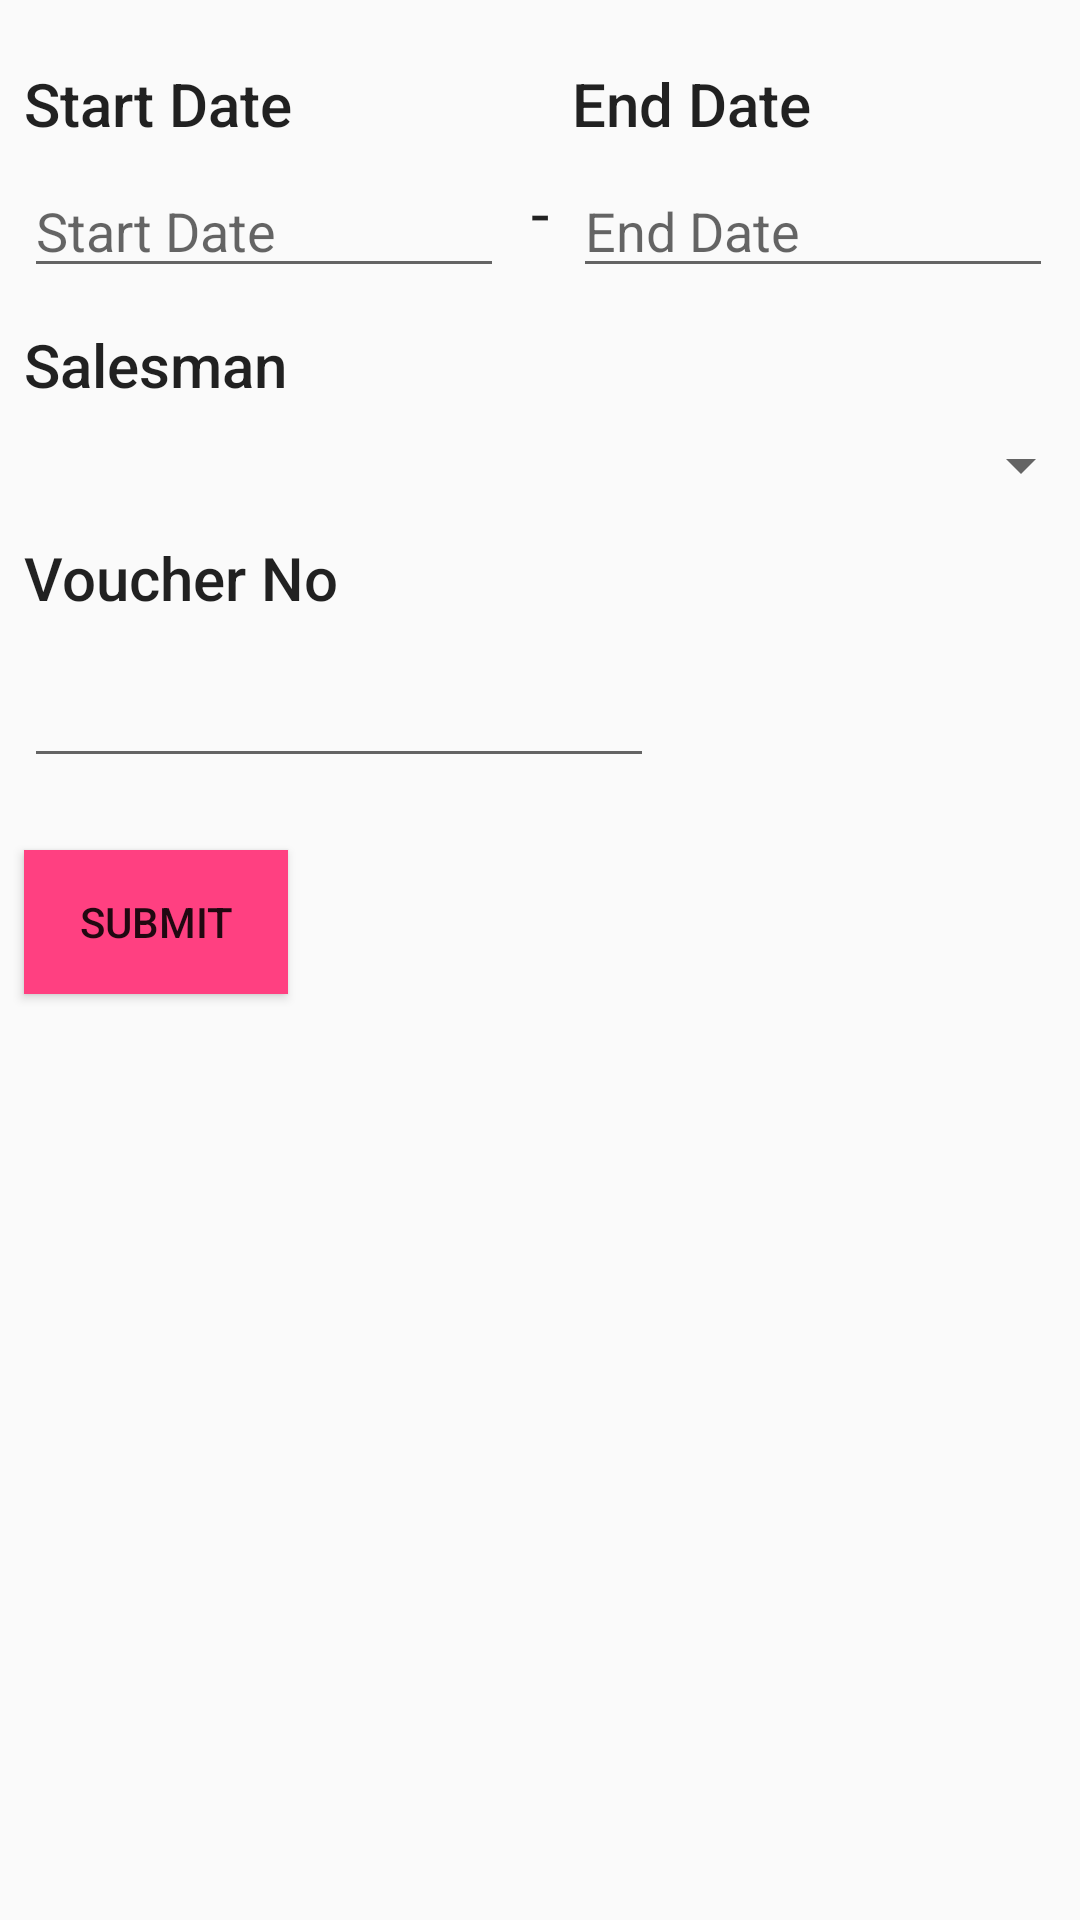

Write the Android layout XML for this screen, with the resource values it uses.
<!-- AndroidManifest.xml: application theme AppTheme -->
<!-- res/layout/activity_add_order.xml -->
<?xml version="1.0" encoding="utf-8"?>
<android.support.constraint.ConstraintLayout xmlns:android="http://schemas.android.com/apk/res/android"
    xmlns:app="http://schemas.android.com/apk/res-auto"
    xmlns:tools="http://schemas.android.com/tools"
    android:layout_width="match_parent"
    android:layout_height="match_parent"
    tools:context="com.example.kayangan.absencehrd.Activity.AddOrderActivity">

    <EditText
        android:id="@+id/etStartDate"
        android:layout_width="160dp"
        android:layout_height="40dp"
        android:layout_marginEnd="8dp"
        android:layout_marginStart="8dp"
        android:layout_marginTop="56dp"
        android:ems="10"
        android:hint="Start Date"
        android:inputType="textPersonName|date"
        app:layout_constraintEnd_toStartOf="@+id/textView7"
        app:layout_constraintHorizontal_bias="0.0"
        app:layout_constraintStart_toStartOf="parent"
        app:layout_constraintTop_toTopOf="parent" />

    <EditText
        android:id="@+id/etEndDate"
        android:layout_width="160dp"
        android:layout_height="40dp"
        android:layout_marginStart="8dp"
        android:layout_marginTop="56dp"
        android:ems="10"
        android:hint="End Date"
        android:inputType="textPersonName|date"
        app:layout_constraintEnd_toEndOf="parent"
        app:layout_constraintHorizontal_bias="0.0"
        app:layout_constraintStart_toEndOf="@+id/textView7"
        app:layout_constraintTop_toTopOf="parent" />

    <TextView
        android:id="@+id/textView5"
        android:layout_width="wrap_content"
        android:layout_height="wrap_content"
        android:layout_marginBottom="8dp"
        android:layout_marginStart="8dp"
        android:layout_marginTop="8dp"
        android:text="Start Date"
        android:textAppearance="@style/TextAppearance.AppCompat.SearchResult.Title"
        app:layout_constraintBottom_toTopOf="@+id/etStartDate"
        app:layout_constraintStart_toStartOf="parent"
        app:layout_constraintTop_toTopOf="parent"
        app:layout_constraintVertical_bias="1.0" />

    <TextView
        android:id="@+id/textView7"
        android:layout_width="wrap_content"
        android:layout_height="wrap_content"
        android:layout_marginEnd="8dp"
        android:layout_marginStart="8dp"
        android:layout_marginTop="56dp"
        android:text="-"
        android:textAppearance="@style/TextAppearance.AppCompat.Large"
        app:layout_constraintEnd_toEndOf="parent"
        app:layout_constraintStart_toStartOf="parent"
        app:layout_constraintTop_toTopOf="parent" />

    <TextView
        android:id="@+id/textView9"
        android:layout_width="wrap_content"
        android:layout_height="wrap_content"
        android:layout_marginBottom="8dp"
        android:layout_marginEnd="8dp"
        android:layout_marginStart="8dp"
        android:layout_marginTop="8dp"
        android:text="End Date"
        android:textAppearance="@style/TextAppearance.AppCompat.Title"
        app:layout_constraintBottom_toTopOf="@+id/etEndDate"
        app:layout_constraintEnd_toEndOf="parent"
        app:layout_constraintHorizontal_bias="0.51"
        app:layout_constraintStart_toEndOf="@+id/textView5"
        app:layout_constraintTop_toTopOf="parent"
        app:layout_constraintVertical_bias="1.0" />

    <TextView
        android:id="@+id/textView11"
        android:layout_width="wrap_content"
        android:layout_height="wrap_content"
        android:layout_marginEnd="8dp"
        android:layout_marginStart="8dp"
        android:layout_marginTop="12dp"
        android:text="Salesman"
        android:textAppearance="@style/TextAppearance.AppCompat.Title"
        app:layout_constraintEnd_toEndOf="parent"
        app:layout_constraintHorizontal_bias="0.0"
        app:layout_constraintStart_toStartOf="parent"
        app:layout_constraintTop_toBottomOf="@+id/etStartDate" />

    <Spinner
        android:id="@+id/spSalesman"
        android:layout_width="368dp"
        android:layout_height="wrap_content"
        android:layout_marginEnd="8dp"
        android:layout_marginStart="8dp"
        android:layout_marginTop="8dp"
        app:layout_constraintEnd_toEndOf="parent"
        app:layout_constraintStart_toStartOf="parent"
        app:layout_constraintTop_toBottomOf="@+id/textView11" />

    <TextView
        android:id="@+id/textView13"
        android:layout_width="wrap_content"
        android:layout_height="wrap_content"
        android:layout_marginEnd="8dp"
        android:layout_marginStart="8dp"
        android:layout_marginTop="12dp"
        android:text="Voucher No"
        android:textAppearance="@style/TextAppearance.AppCompat.SearchResult.Title"
        app:layout_constraintEnd_toEndOf="parent"
        app:layout_constraintHorizontal_bias="0.0"
        app:layout_constraintStart_toStartOf="parent"
        app:layout_constraintTop_toBottomOf="@+id/spSalesman" />

    <EditText
        android:id="@+id/etVoucher"
        android:layout_width="wrap_content"
        android:layout_height="wrap_content"
        android:layout_marginEnd="8dp"
        android:layout_marginStart="8dp"
        android:layout_marginTop="12dp"
        android:ems="10"
        android:inputType="number"
        app:layout_constraintEnd_toEndOf="parent"
        app:layout_constraintHorizontal_bias="0.0"
        app:layout_constraintStart_toStartOf="parent"
        app:layout_constraintTop_toBottomOf="@+id/textView13" />
    <Button
        android:id="@+id/bSubmit"
        android:layout_width="wrap_content"
        android:layout_height="wrap_content"
        android:layout_marginStart="8dp"
        android:layout_marginTop="24dp"
        android:background="@color/colorAccent"
        android:text="Submit"
        app:layout_constraintStart_toStartOf="parent"
        app:layout_constraintTop_toBottomOf="@+id/etVoucher" />
</android.support.constraint.ConstraintLayout>
<!-- resources referenced by this layout -->
<resources>
  <color name="colorAccent">#FF4081</color>
  <style name="AppTheme" parent="Theme.AppCompat.Light.DarkActionBar">
  
          
          <item name="colorPrimary">@color/colorPrimary</item>
          <item name="colorPrimaryDark">@color/colorPrimaryDark</item>
          <item name="colorAccent">@color/colorAccent</item>
      </style>
  <color name="colorPrimary">#3F51B5</color>
  <color name="colorPrimaryDark">#303F9F</color>
</resources>
